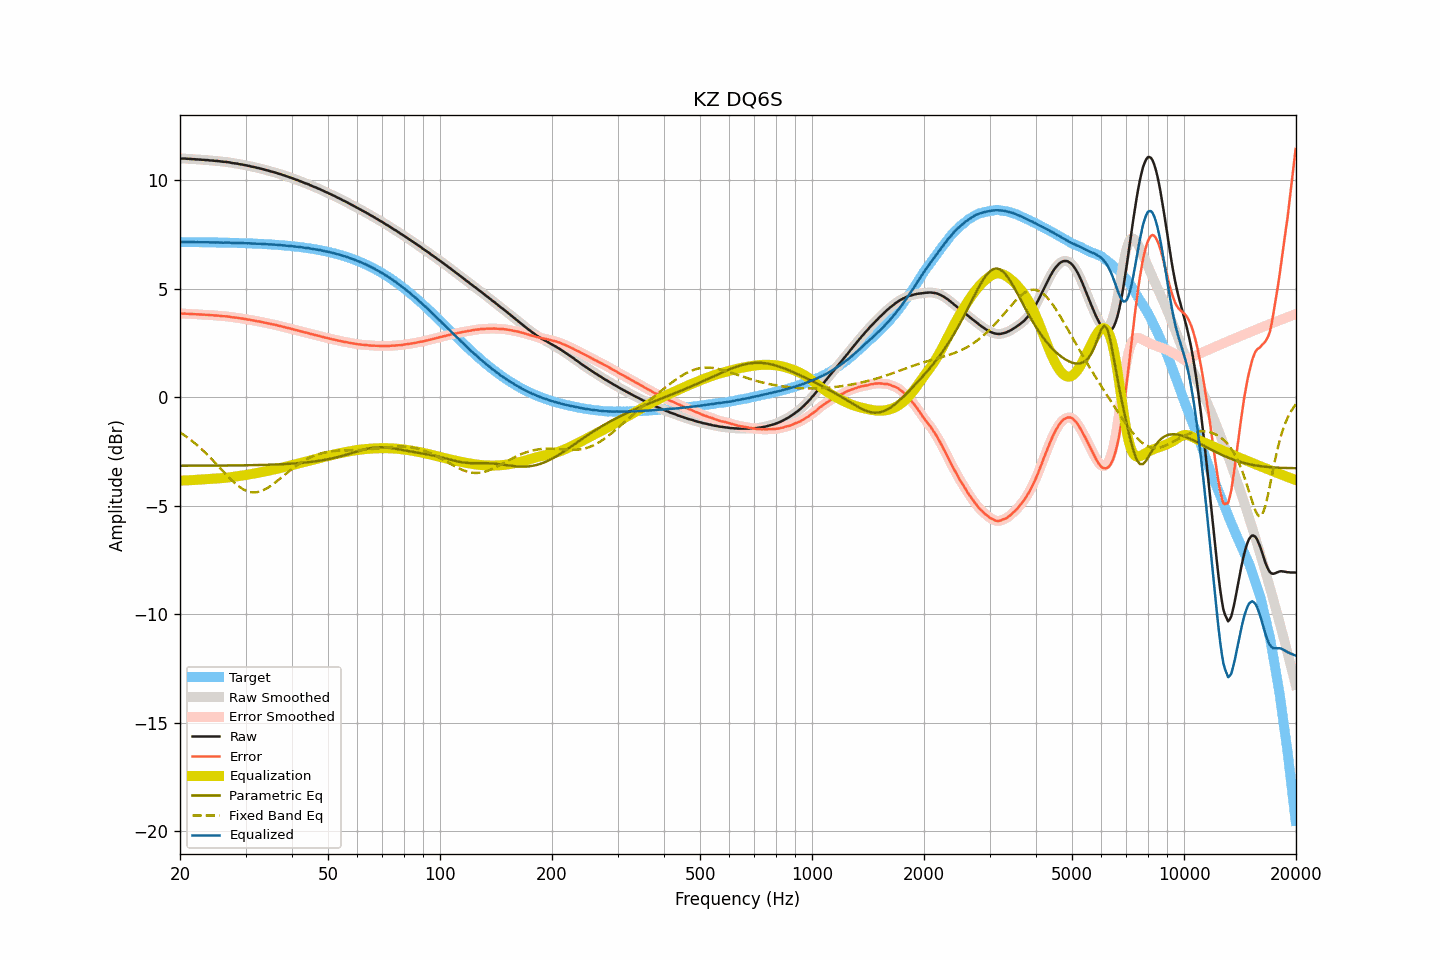

The data file committed next to this chart (first rows):
frequency, raw, smoothed, error, error_smoothed, equalization, parametric_eq, fixed_band_eq, equalized_raw, equalized_smoothed, target
20.00, 10.99, 10.99, 3.84, 3.84, -3.85, -3.16, -1.63, 7.14, 7.14, 7.14
20.20, 10.99, 10.99, 3.85, 3.85, -3.85, -3.16, -1.68, 7.14, 7.14, 7.14
20.40, 10.99, 10.99, 3.85, 3.85, -3.84, -3.16, -1.72, 7.14, 7.14, 7.14
20.61, 10.99, 10.99, 3.85, 3.84, -3.84, -3.16, -1.77, 7.15, 7.14, 7.14
20.81, 10.98, 10.98, 3.84, 3.84, -3.84, -3.16, -1.83, 7.14, 7.14, 7.14
21.02, 10.98, 10.98, 3.84, 3.84, -3.84, -3.16, -1.88, 7.14, 7.14, 7.14
21.23, 10.97, 10.97, 3.83, 3.83, -3.83, -3.16, -1.94, 7.14, 7.14, 7.14
21.44, 10.97, 10.97, 3.83, 3.83, -3.83, -3.16, -1.99, 7.14, 7.14, 7.14
21.66, 10.96, 10.96, 3.82, 3.82, -3.82, -3.16, -2.05, 7.13, 7.14, 7.14
21.87, 10.96, 10.96, 3.82, 3.82, -3.82, -3.16, -2.11, 7.14, 7.14, 7.14
22.09, 10.95, 10.95, 3.81, 3.81, -3.81, -3.16, -2.17, 7.13, 7.13, 7.14
22.31, 10.95, 10.95, 3.81, 3.81, -3.81, -3.16, -2.24, 7.14, 7.14, 7.13
22.54, 10.94, 10.94, 3.80, 3.81, -3.81, -3.16, -2.30, 7.13, 7.13, 7.13
22.76, 10.94, 10.94, 3.80, 3.80, -3.80, -3.16, -2.37, 7.13, 7.13, 7.13
22.99, 10.93, 10.93, 3.80, 3.80, -3.80, -3.16, -2.44, 7.13, 7.13, 7.13
23.22, 10.93, 10.93, 3.80, 3.79, -3.79, -3.16, -2.51, 7.13, 7.13, 7.13
23.45, 10.92, 10.92, 3.79, 3.79, -3.79, -3.16, -2.58, 7.13, 7.13, 7.13
23.69, 10.92, 10.91, 3.79, 3.79, -3.78, -3.16, -2.65, 7.13, 7.13, 7.13
23.92, 10.91, 10.91, 3.78, 3.78, -3.78, -3.16, -2.73, 7.13, 7.13, 7.13
24.16, 10.90, 10.90, 3.77, 3.78, -3.78, -3.16, -2.80, 7.12, 7.13, 7.13
24.40, 10.90, 10.89, 3.77, 3.77, -3.77, -3.16, -2.88, 7.13, 7.12, 7.13
24.65, 10.89, 10.89, 3.76, 3.76, -3.76, -3.16, -2.96, 7.12, 7.12, 7.12
24.89, 10.88, 10.88, 3.75, 3.76, -3.76, -3.16, -3.04, 7.12, 7.12, 7.12
25.14, 10.88, 10.87, 3.76, 3.75, -3.75, -3.16, -3.12, 7.13, 7.12, 7.12
25.39, 10.87, 10.87, 3.75, 3.75, -3.75, -3.16, -3.20, 7.12, 7.12, 7.12
25.65, 10.86, 10.86, 3.74, 3.74, -3.74, -3.16, -3.28, 7.12, 7.12, 7.12
25.91, 10.85, 10.85, 3.73, 3.73, -3.73, -3.16, -3.36, 7.11, 7.11, 7.12
26.16, 10.84, 10.84, 3.72, 3.73, -3.73, -3.15, -3.44, 7.11, 7.11, 7.12
26.43, 10.84, 10.83, 3.72, 3.72, -3.72, -3.15, -3.51, 7.12, 7.11, 7.11
26.69, 10.83, 10.83, 3.72, 3.72, -3.71, -3.15, -3.59, 7.12, 7.12, 7.11
26.96, 10.82, 10.82, 3.71, 3.71, -3.70, -3.15, -3.67, 7.11, 7.11, 7.11
27.23, 10.81, 10.80, 3.70, 3.70, -3.70, -3.15, -3.74, 7.11, 7.11, 7.11
27.50, 10.79, 10.79, 3.68, 3.68, -3.69, -3.15, -3.82, 7.10, 7.10, 7.11
27.77, 10.78, 10.78, 3.67, 3.67, -3.68, -3.15, -3.89, 7.10, 7.10, 7.10
28.05, 10.77, 10.77, 3.66, 3.66, -3.67, -3.15, -3.96, 7.10, 7.10, 7.10
28.33, 10.76, 10.76, 3.66, 3.66, -3.66, -3.15, -4.02, 7.10, 7.10, 7.10
28.62, 10.75, 10.74, 3.65, 3.65, -3.65, -3.15, -4.08, 7.10, 7.10, 7.10
28.90, 10.73, 10.73, 3.63, 3.64, -3.63, -3.15, -4.13, 7.09, 7.10, 7.10
29.19, 10.72, 10.72, 3.62, 3.62, -3.62, -3.15, -4.19, 7.09, 7.09, 7.09
29.48, 10.71, 10.70, 3.62, 3.61, -3.61, -3.14, -4.23, 7.09, 7.09, 7.09
29.78, 10.69, 10.69, 3.60, 3.60, -3.60, -3.14, -4.27, 7.09, 7.09, 7.09
30.08, 10.68, 10.68, 3.59, 3.59, -3.59, -3.14, -4.31, 7.09, 7.09, 7.09
30.38, 10.66, 10.66, 3.57, 3.58, -3.58, -3.14, -4.34, 7.08, 7.08, 7.08
30.68, 10.65, 10.64, 3.57, 3.56, -3.56, -3.14, -4.36, 7.08, 7.08, 7.08
30.99, 10.63, 10.63, 3.55, 3.55, -3.55, -3.14, -4.38, 7.08, 7.08, 7.08
31.30, 10.61, 10.61, 3.53, 3.54, -3.54, -3.14, -4.39, 7.07, 7.07, 7.07
31.61, 10.60, 10.59, 3.53, 3.52, -3.52, -3.14, -4.39, 7.07, 7.07, 7.07
31.93, 10.58, 10.58, 3.51, 3.51, -3.51, -3.13, -4.39, 7.07, 7.07, 7.07
32.24, 10.56, 10.56, 3.49, 3.50, -3.50, -3.13, -4.38, 7.06, 7.07, 7.06
32.57, 10.55, 10.54, 3.49, 3.48, -3.48, -3.13, -4.36, 7.07, 7.06, 7.06
32.89, 10.53, 10.53, 3.47, 3.47, -3.47, -3.13, -4.34, 7.06, 7.06, 7.06
33.22, 10.51, 10.51, 3.45, 3.45, -3.45, -3.13, -4.32, 7.05, 7.06, 7.05
33.55, 10.49, 10.49, 3.44, 3.44, -3.44, -3.12, -4.28, 7.05, 7.05, 7.05
33.89, 10.47, 10.47, 3.42, 3.42, -3.42, -3.12, -4.25, 7.05, 7.04, 7.05
34.23, 10.45, 10.45, 3.41, 3.41, -3.41, -3.12, -4.21, 7.04, 7.04, 7.04
34.57, 10.43, 10.43, 3.39, 3.39, -3.39, -3.12, -4.16, 7.04, 7.04, 7.04
34.92, 10.41, 10.41, 3.37, 3.37, -3.38, -3.12, -4.11, 7.03, 7.03, 7.03
35.27, 10.39, 10.39, 3.36, 3.36, -3.36, -3.11, -4.06, 7.03, 7.03, 7.03
35.62, 10.37, 10.37, 3.34, 3.35, -3.34, -3.11, -4.01, 7.02, 7.02, 7.02
35.97, 10.35, 10.35, 3.33, 3.33, -3.33, -3.11, -3.95, 7.02, 7.02, 7.02
... 635 more rows
